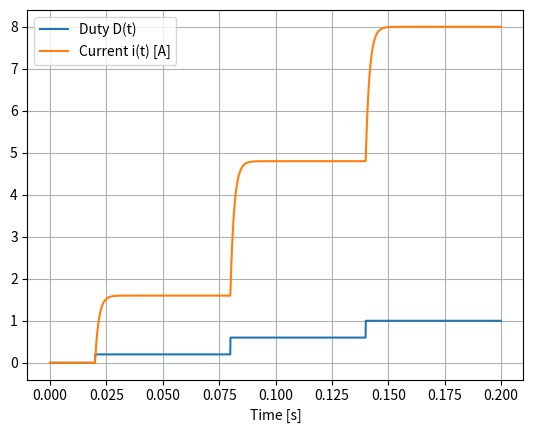

Write the Python code that produced this figure.
import numpy as np
import matplotlib.pyplot as plt
from scipy.signal import TransferFunction, lsim

# ---- Parameters (edit these) ----
R = 1.5          # ohms
L = 0.0025       # henries
V = 12.0         # volts

# Time base
t_end = 0.2
dt = 1e-4
t = np.arange(0, t_end, dt)

# ---- Define a duty command D(t) ----
# Example: start at 0, step to 0.2 at 20 ms, then to 0.6 at 80 ms, then to 1.0 at 140 ms (DC full on)
D = np.zeros_like(t)
D[t >= 0.020] = 0.2
D[t >= 0.080] = 0.6
D[t >= 0.140] = 1.0  # "straight DC" case (100% duty)

# Clamp just in case
D = np.clip(D, 0.0, 1.0)

# ---- Transfer function I(s)/D(s) = V / (L s + R) ----
# In scipy.signal.TransferFunction, numerator/denominator are polynomials in s
G = TransferFunction([V], [L, R])

# Simulate i(t) response to input D(t)
tout, i, _ = lsim(G, U=D, T=t)

# ---- Print steady-state expectations ----
# For constant duty D0, steady-state i_ss = (V/R)*D0
print("Expected steady-state currents (V/R * D):")
for D0 in [0.0, 0.2, 0.6, 1.0]:
    print(f"  D={D0:.1f} -> i_ss ~ {(V/R)*D0:.3f} A")


# ---- Plot ----
plt.figure()
plt.plot(tout, D, label="Duty D(t)")
plt.plot(tout, i, label="Current i(t) [A]")
plt.xlabel("Time [s]")
plt.grid(True)
plt.legend()
plt.show()

